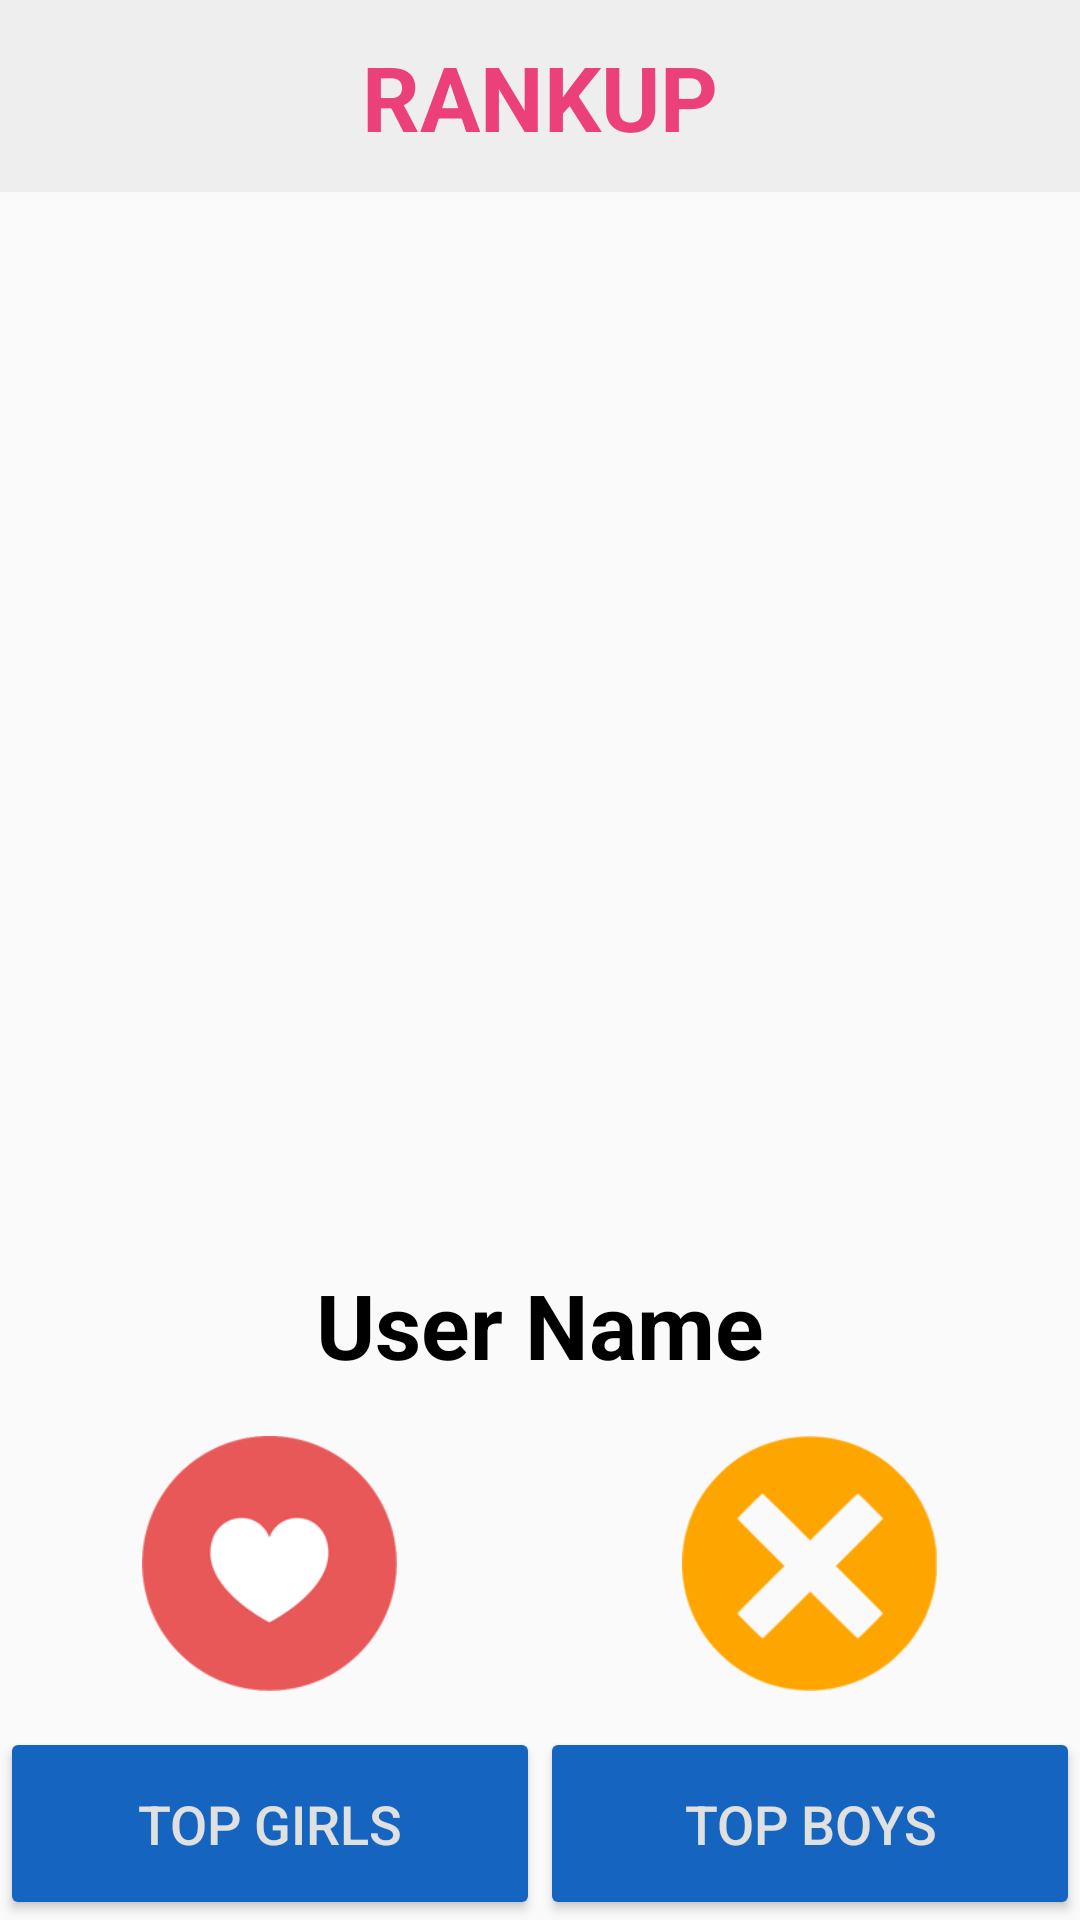

Produce the Android XML layout that renders to this screen, including the resource entries it uses.
<!-- AndroidManifest.xml: application theme AppTheme -->
<!-- res/layout/activity_hot_or_not.xml -->
<?xml version="1.0" encoding="utf-8"?>
<LinearLayout xmlns:android="http://schemas.android.com/apk/res/android"
    xmlns:app="http://schemas.android.com/apk/res-auto"
    xmlns:tools="http://schemas.android.com/tools"
    android:layout_width="match_parent"
    android:layout_height="match_parent"
    android:orientation="vertical"
    android:weightSum="1"
    tools:context="com.jgntic.ivan.dormnews.HotOrNot">

    <LinearLayout
        android:layout_width="match_parent"
        android:layout_height="0dp"
        android:gravity="center"
        android:background="#EEEEEE"
        android:layout_weight="0.1">

        <TextView
            android:layout_width="wrap_content"
            android:layout_height="40dp"
            android:text="RANKUP"
            android:textSize="30dp"
            android:textStyle="bold"
            android:textColor="#EC407A"/>
    </LinearLayout>

    <LinearLayout
        android:layout_width="match_parent"
        android:layout_height="0dp"
        android:layout_weight="0.55"
        android:gravity="center">

        <ImageView
            android:layout_width="300dp"
            android:layout_height="300dp"
            android:id="@+id/hotImageView"
            android:background="@drawable/default_profile_pic"/>

    </LinearLayout>

    <LinearLayout
        android:layout_width="match_parent"
        android:layout_height="0dp"
        android:layout_weight="0.08"
        android:gravity="center">

        <TextView
            android:id="@+id/hotTextView"
            android:layout_width="wrap_content"
            android:layout_height="wrap_content"
            android:text="User Name"
            android:textSize="30dp"
            android:textStyle="bold"
            android:textColor="#000000"/>

    </LinearLayout>

    <LinearLayout
        android:layout_width="match_parent"
        android:layout_height="0dp"
        android:orientation="horizontal"
        android:layout_weight="0.17"
        android:weightSum="1"
        android:gravity="center">

        <LinearLayout
            android:layout_width="0dp"
            android:layout_height="match_parent"
            android:layout_weight="0.5"
            android:gravity="center">

        <ImageButton
            android:id="@+id/hotHotBtn"
            android:layout_width="85dp"
            android:layout_height="85dp"
            android:background="@drawable/hart_icon"
            android:onClick="hotBtnOnClick" />
        </LinearLayout>

        <LinearLayout
            android:layout_width="0dp"
            android:layout_height="match_parent"
            android:layout_weight="0.5"
            android:gravity="center">

        <ImageButton
            android:id="@+id/hotNotBtn"
            android:layout_width="85dp"
            android:layout_height="85dp"
            android:background="@drawable/not_icon"
            android:onClick="notBtnOnClick" />

        </LinearLayout>

    </LinearLayout>

    <LinearLayout
        android:layout_width="match_parent"
        android:layout_height="0dp"
        android:weightSum="1"
        android:layout_weight="0.1">

        <Button
            android:layout_width="0dp"
            android:layout_height="match_parent"
            android:layout_weight="0.5"
            android:text="Top Girls"
            android:textSize="18dp"
            android:onClick="topGirlsButton"
            android:theme="@style/AppTheme.Button"
            android:textColor="#E0E0E0"/>

        <Button
            android:layout_width="0dp"
            android:layout_height="match_parent"
            android:layout_weight="0.5"
            android:text="Top Boys"
            android:textSize="18dp"
            android:onClick="topBoysButton"
            android:theme="@style/AppTheme.Button"
            android:textColor="#E0E0E0"/>
    </LinearLayout>
</LinearLayout>
<!-- resources referenced by this layout -->
<resources>
  <!-- drawable hart_icon: png bitmap (drawable, 8707 bytes) -->
  <!-- drawable not_icon: png bitmap (drawable, 8634 bytes) -->
  <style name="AppTheme.Button" parent="Widget.AppCompat.Button.Colored">
          <item name="colorButtonNormal">@color/colorButton</item>
      </style>
  <style name="AppTheme" parent="Theme.AppCompat.Light.NoActionBar">
          
          <item name="colorPrimary">@color/colorPrimary</item>
          <item name="colorPrimaryDark">@color/colorPrimaryDark</item>
          <item name="colorAccent">@color/colorAccent</item>
      </style>
  <color name="colorButton">#1565C0</color>
  <color name="colorPrimary">#3F51B5</color>
  <color name="colorPrimaryDark">#303F9F</color>
  <color name="colorAccent">#9CCC65</color>
</resources>
